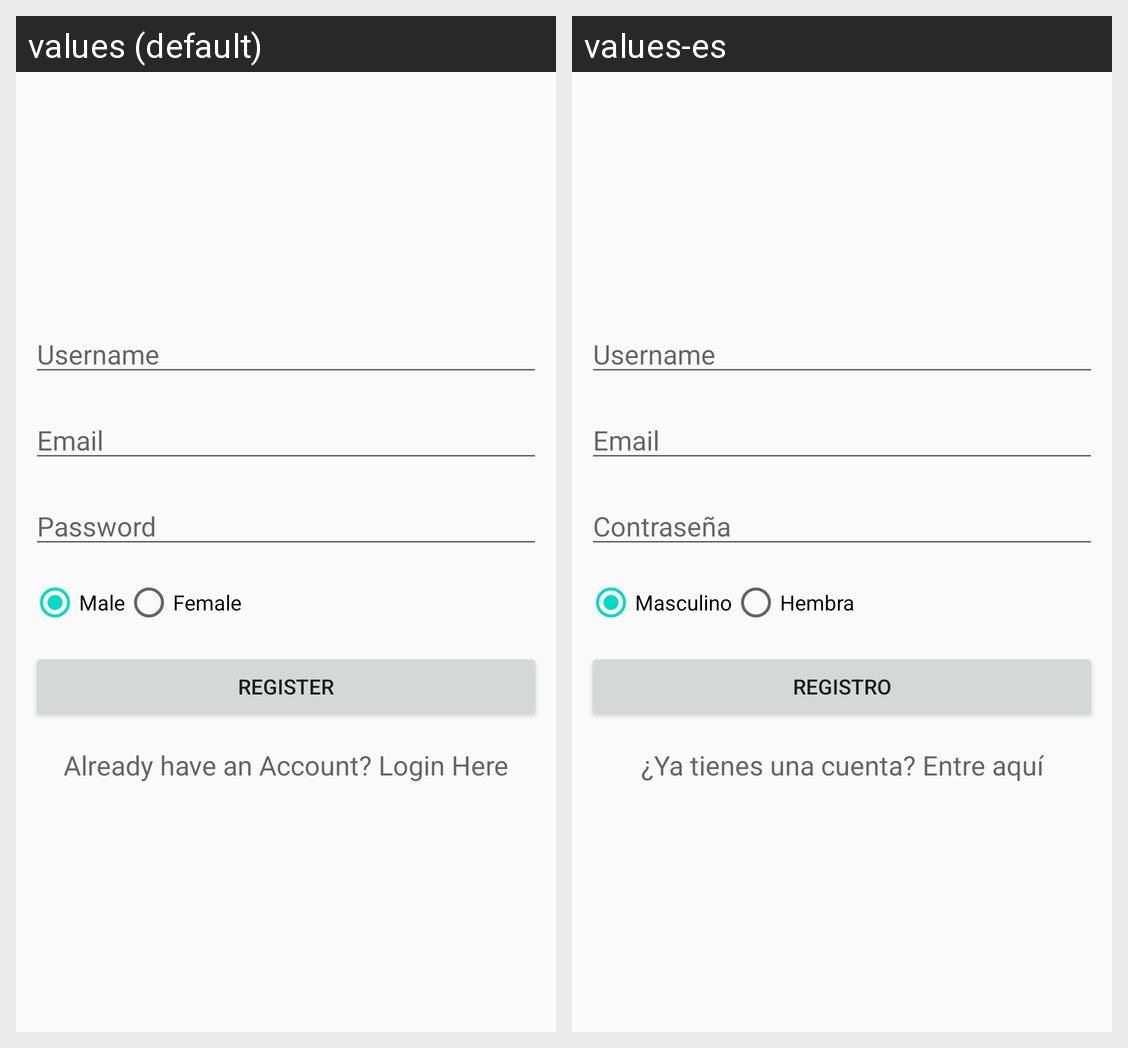

For this localized Android screen grid, give each drawn string resource with its value in every locale shown.
Android screen res/layout/activity_main.xml rendered under 2 locales, left to right: values (default), values-es. Device: Nexus 5 (rendered at 1080×1920; each locale shown at half size, 540×960, under a caption strip naming it); theme AppTheme.
Strings drawn on this screen, with the default value and each locale's value (text and hints the layout hard-codes, and strings that could not be matched under every locale, appear in the picture but are not listed):

username
  values: Username
  values-es: Username

email
  values: Email
  values-es: Email

password
  values: Password
  values-es: Contraseña

male
  values: Male
  values-es: Masculino

female
  values: Female
  values-es: Hembra

register
  values: Register
  values-es: Registro

login_here
  values: Already have an Account? Login Here
  values-es: ¿Ya tienes una cuenta? Entre aquí
